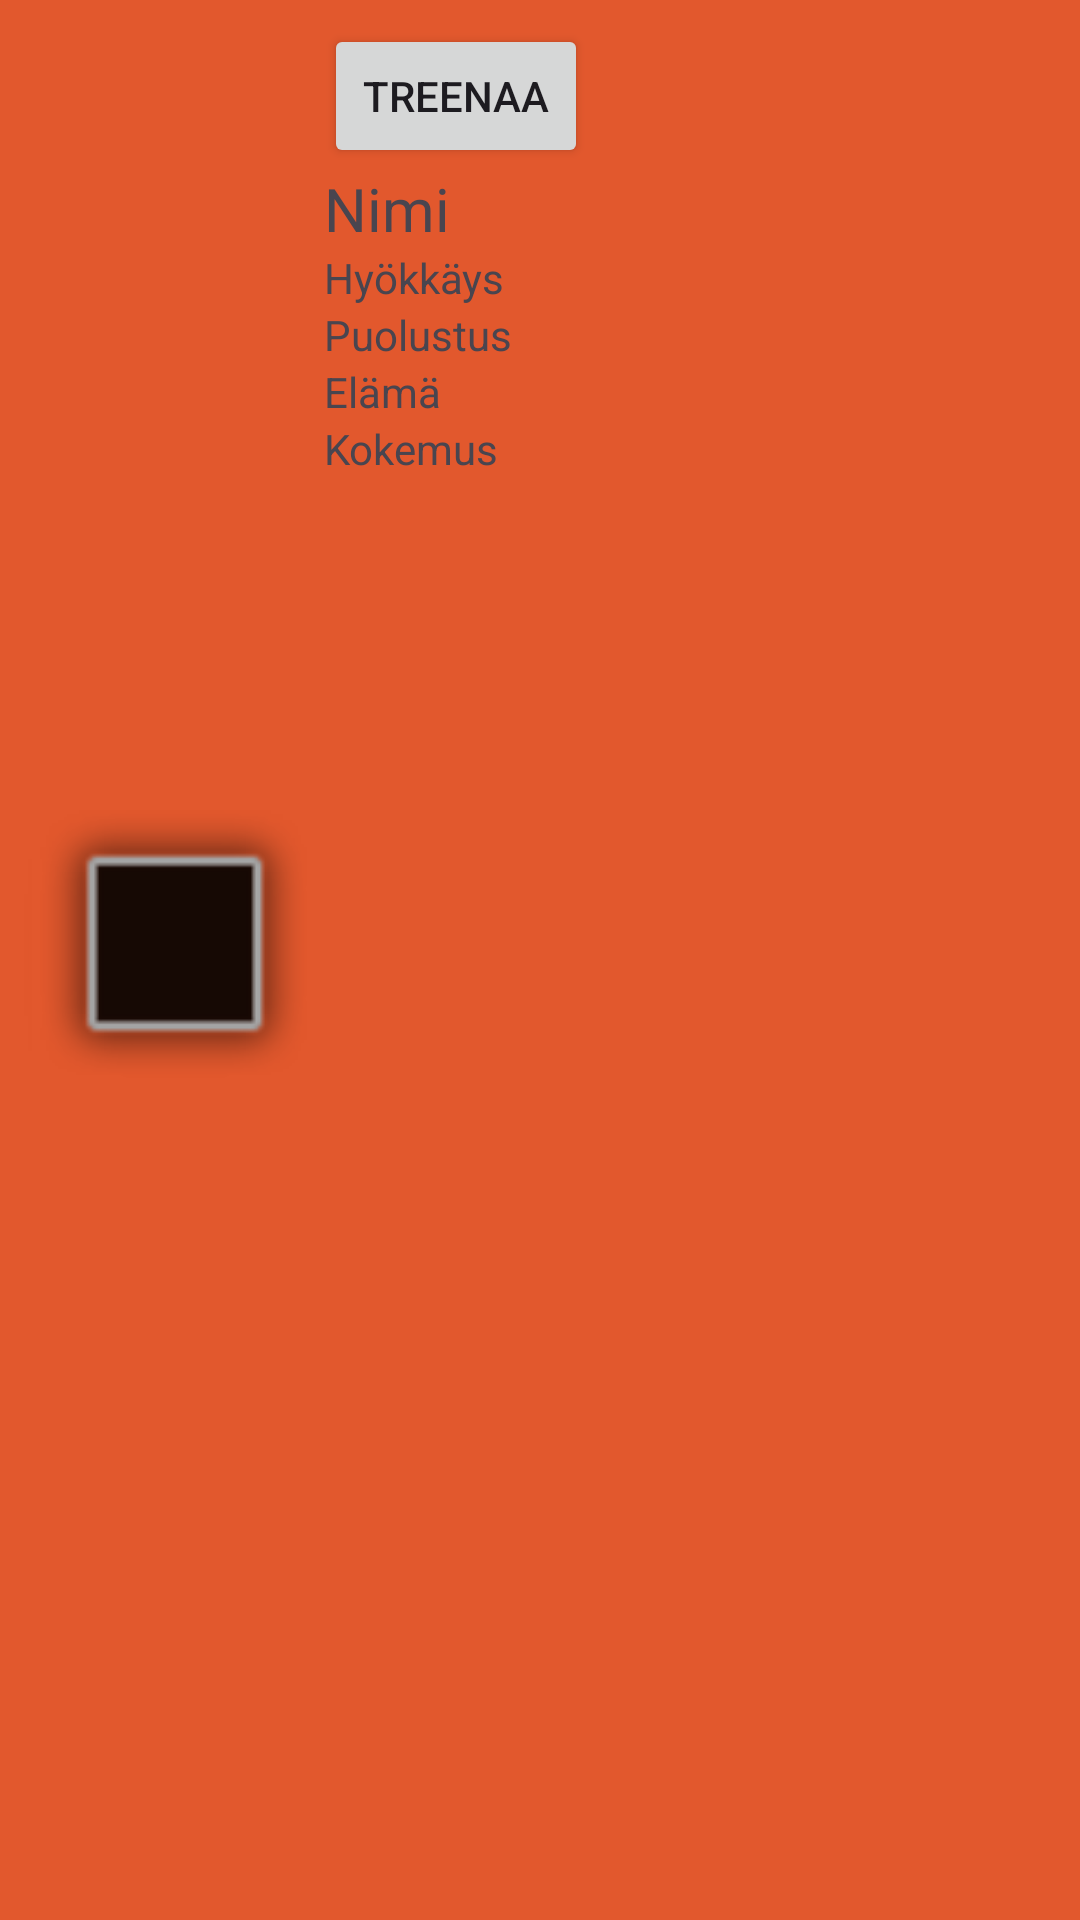

Here is an Android app screen rendered from its layout file. Give the layout XML and the strings, colors and styles it references.
<!-- AndroidManifest.xml: application theme Theme.LUTemon -->
<!-- res/layout/lutemon_view.xml -->
<?xml version="1.0" encoding="utf-8"?>
<androidx.appcompat.widget.LinearLayoutCompat xmlns:android="http://schemas.android.com/apk/res/android"
    xmlns:app="http://schemas.android.com/apk/res-auto"
    xmlns:tools="http://schemas.android.com/tools"
    android:layout_width="match_parent"
    android:layout_height="wrap_content"
    android:layout_marginTop="5dp"
    android:padding="8dp"
    android:background="#E2582D"
    android:orientation="horizontal">

    <ImageView
        android:id="@+id/ivLutemon"
        android:layout_width="100dp"
        android:layout_height="100dp"
        android:layout_gravity="center_vertical"
        app:srcCompat="@android:drawable/alert_dark_frame" />

    <LinearLayout
        android:layout_width="match_parent"
        android:layout_height="wrap_content"
        android:orientation="vertical">

        <Button
            android:id="@+id/trainButton"
            android:layout_width="wrap_content"
            android:layout_height="wrap_content"
            android:text="Treenaa" />

        <TextView
            android:id="@+id/txtLutName"
            android:layout_width="match_parent"
            android:layout_height="wrap_content"
            android:text="Nimi"
            android:textSize="20sp" />

        <TextView
            android:id="@+id/txtLutAttack"
            android:layout_width="match_parent"
            android:layout_height="wrap_content"
            android:text="Hyökkäys" />

        <TextView
            android:id="@+id/txtLutDefence"
            android:layout_width="match_parent"
            android:layout_height="wrap_content"
            android:text="Puolustus" />

        <TextView
            android:id="@+id/txtLutHealth"
            android:layout_width="match_parent"
            android:layout_height="wrap_content"
            android:text="Elämä" />

        <TextView
            android:id="@+id/txtLutExp"
            android:layout_width="match_parent"
            android:layout_height="wrap_content"
            android:text="Kokemus" />
    </LinearLayout>
</androidx.appcompat.widget.LinearLayoutCompat>
<!-- resources referenced by this layout -->
<resources>
  <style name="Theme.LUTemon" parent="Base.Theme.LUTemon" />
  <style name="Base.Theme.LUTemon" parent="Theme.Material3.DayNight.NoActionBar">
          
          
      </style>
</resources>
